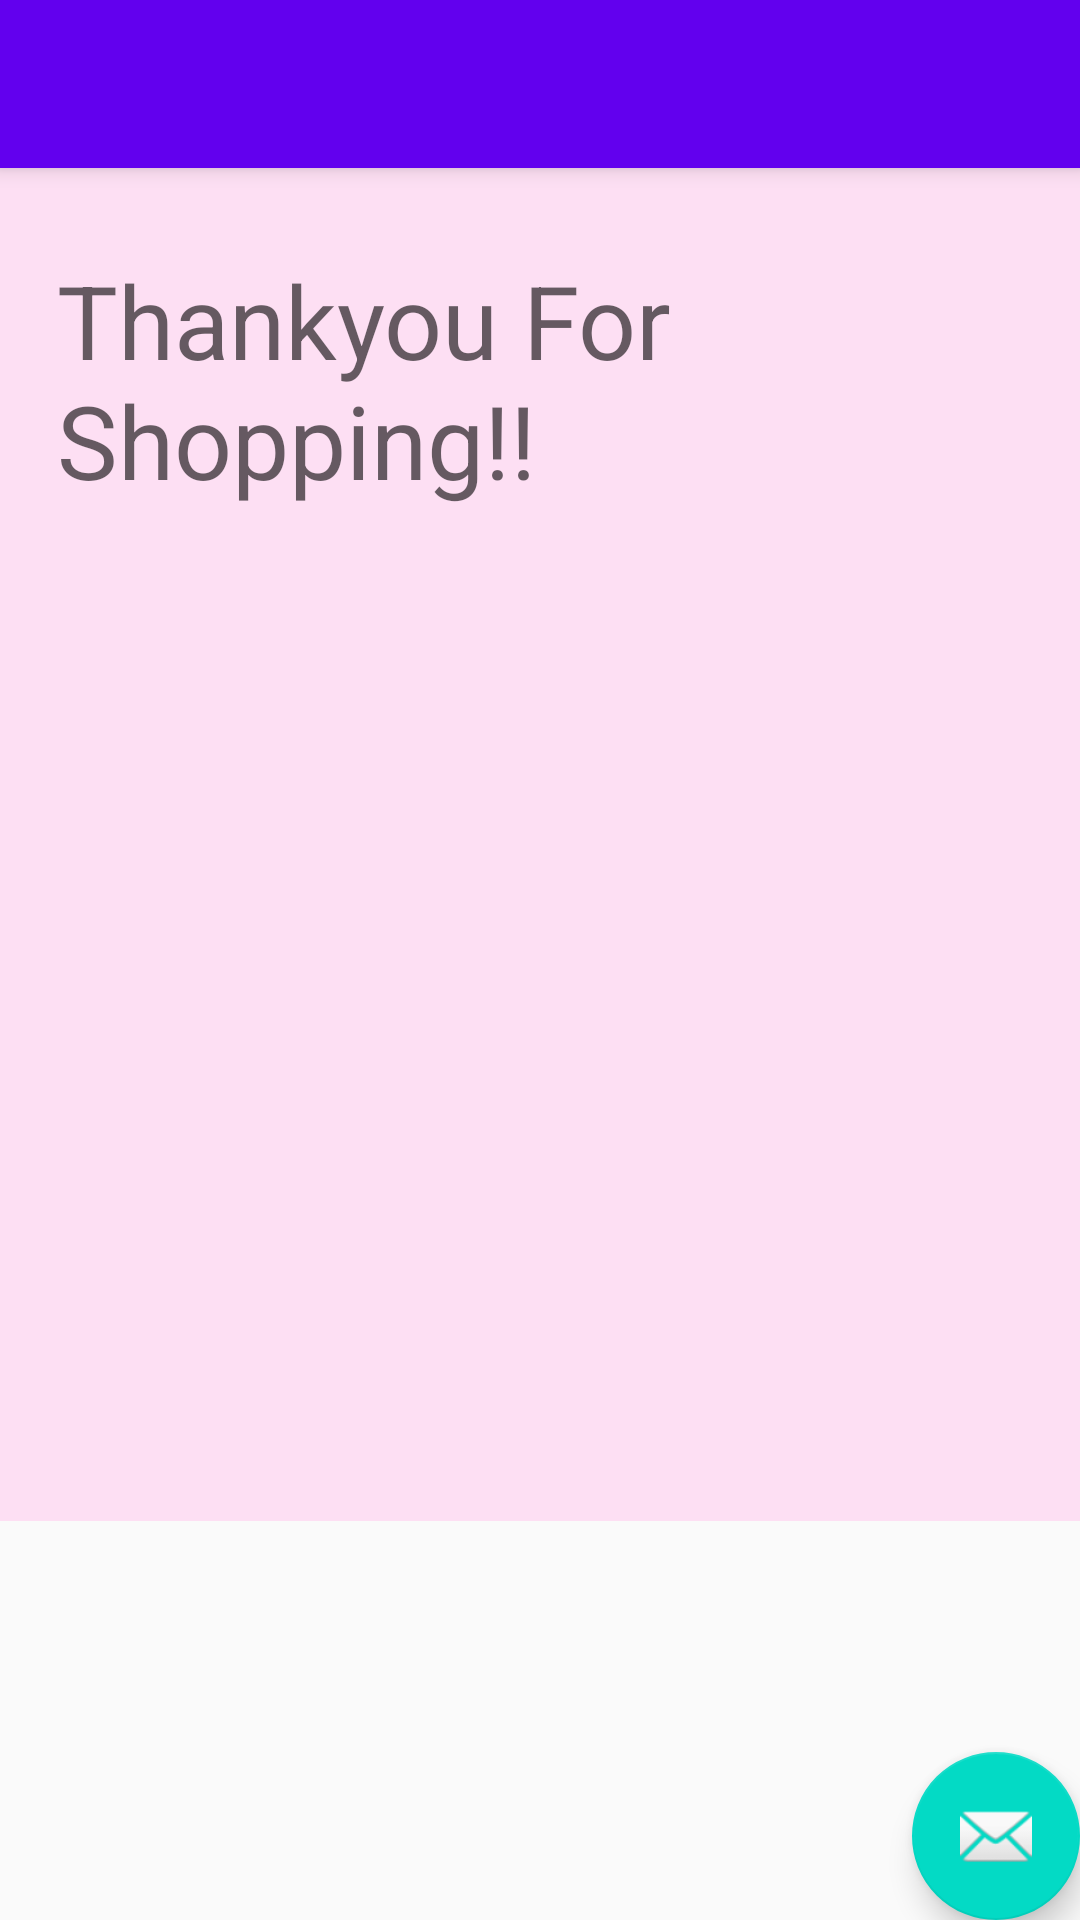

Here is an Android app screen rendered from its layout file. Give the layout XML and the strings, colors and styles it references.
<!-- AndroidManifest.xml: activity theme AppTheme.NoActionBar -->
<!-- res/layout/activity_final.xml -->
<?xml version="1.0" encoding="utf-8"?>
<android.support.design.widget.CoordinatorLayout xmlns:android="http://schemas.android.com/apk/res/android"
    xmlns:app="http://schemas.android.com/apk/res-auto"
    xmlns:tools="http://schemas.android.com/tools"
    android:layout_width="match_parent"
    android:layout_height="match_parent"
    tools:context="com.example.example.book_mark.FinalActivity">

    <android.support.design.widget.AppBarLayout
        android:layout_width="match_parent"
        android:layout_height="wrap_content"
        android:theme="@style/AppTheme.AppBarOverlay">

        <android.support.v7.widget.Toolbar
            android:id="@+id/toolbar"
            android:layout_width="match_parent"
            android:layout_height="?attr/actionBarSize"
            android:background="?attr/colorPrimary"
            app:popupTheme="@style/AppTheme.PopupOverlay" />

    </android.support.design.widget.AppBarLayout>

    <include layout="@layout/content_final" />

    <android.support.design.widget.FloatingActionButton
        android:id="@+id/fab"
        android:layout_width="wrap_content"
        android:layout_height="wrap_content"
        android:layout_gravity="bottom|end"
        android:layout_margin="@dimen/fab_margin"
        app:srcCompat="@android:drawable/ic_dialog_email" />

</android.support.design.widget.CoordinatorLayout>
<!-- res/layout/content_final.xml (included above) -->
<?xml version="1.0" encoding="utf-8"?>
<android.support.constraint.ConstraintLayout xmlns:android="http://schemas.android.com/apk/res/android"
    xmlns:app="http://schemas.android.com/apk/res-auto"
    xmlns:tools="http://schemas.android.com/tools"
    android:layout_width="match_parent"
    android:layout_height="match_parent"
    app:layout_behavior="@string/appbar_scrolling_view_behavior"
    tools:context="com.example.example.book_mark.FinalActivity"
    tools:showIn="@layout/activity_final">

    <RelativeLayout
        android:layout_width="368dp"
        android:layout_height="451dp"
        android:background="#fddff3"
        tools:layout_editor_absoluteX="8dp"
        tools:layout_editor_absoluteY="8dp"
        tools:ignore="MissingConstraints">

        <TextView
            android:id="@+id/textView23"
            android:layout_width="wrap_content"
            android:layout_height="wrap_content"
            android:layout_alignParentLeft="true"
            android:layout_alignParentStart="true"
            android:layout_alignParentTop="true"
            android:layout_marginLeft="19dp"
            android:layout_marginStart="19dp"
            android:layout_marginTop="28dp"
            android:text="@string/thankyou_for_shopping"
            android:textAppearance="@style/TextAppearance.AppCompat.Display1" />
    </RelativeLayout>
</android.support.constraint.ConstraintLayout>
<!-- resources referenced by this layout -->
<resources>
  <string name="thankyou_for_shopping">Thankyou For Shopping!!</string>
  <style name="AppTheme.AppBarOverlay" parent="ThemeOverlay.AppCompat.Dark.ActionBar" />
  <style name="AppTheme.PopupOverlay" parent="ThemeOverlay.AppCompat.Light" />
  <style name="AppTheme.NoActionBar">
          <item name="windowActionBar">false</item>
          <item name="windowNoTitle">true</item>
      </style>
</resources>
